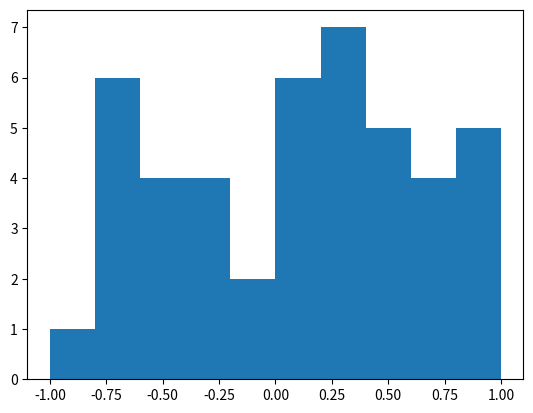

The matplotlib source for this figure:
import random
import seaborn
import numpy
from matplotlib import pyplot

L=200
ran = range(10, 200, 10)
for i in ran:
    v = [(((random.gauss(i,L) - 0.5) * 2) / i) for k in range(i)]
print(v)

pyplot.hist(v,range=(-1,1))
pyplot.show()